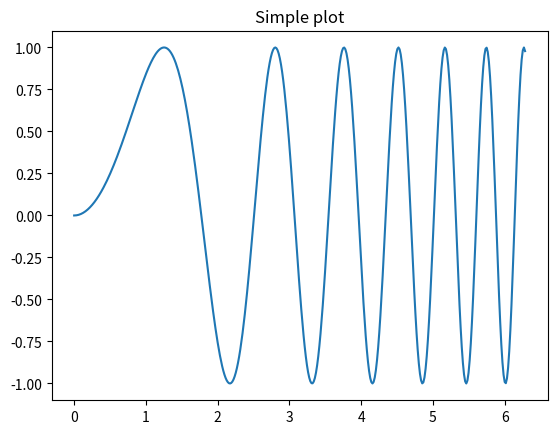
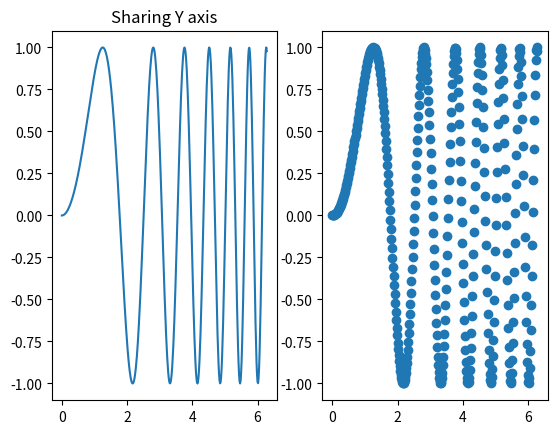

Python code for these plots, in order:
import numpy as np
from matplotlib import pyplot as plt
# First create some toy data:
x = np.linspace(0, 2*np.pi, 400)
y = np.sin(x**2)
y1= np.cos(x**2)


# Creates just a figure and only one subplot
fig,ax = plt.subplots()
ax.plot(x, y)
ax.set_title('Simple plot')


# Creates two subplots and unpacks the output array immediately
f, (ax1, ax2) = plt.subplots(1, 2,sharex='col')
ax1.plot(x, y)
ax1.set_title('Sharing Y axis')
ax2.scatter(x, y)


'''
# Creates four polar axes, and accesses them through the returned array
fig, axes = plt.subplots(2, 2, subplot_kw=dict(polar=True))
axes[0, 0].plot(x, y)
axes[1, 1].scatter(x, y)

# Share a X axis with each column of subplots
plt.subplots(2, 2, sharex='col')

# Share a Y axis with each row of subplots
plt.subplots(2, 2, sharey='row')

# Share both X and Y axes with all subplots
plt.subplots(2, 2, sharex='all', sharey='all')

# Note that this is the same as
plt.subplots(2, 2, sharex=True, sharey=True)
'''
# Creates figure number 10 with a single subplot
# and clears it if it already exists.
#fig, ax=plt.subplots(num=10, clear=True)

plt.show()